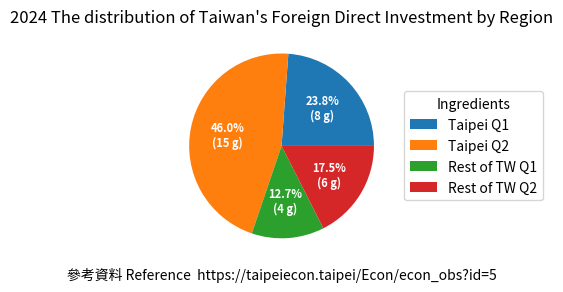

Write the Python code that produced this figure.
import matplotlib.pyplot as plt
import numpy as np

fig, ax = plt.subplots(figsize=(6, 3), subplot_kw=dict(aspect="equal"))

# recipe = ["7.98 USD flour",
#           "75 g sugar",
#           "250 g butter",
#           "300 g berries"]

# data = [float(x.split()[0]) for x in recipe]
# ingredients = [x.split()[-1] for x in recipe]

data = [7.98, 15.39, 4.25, 5.87]

ingredients = ["Taipei Q1", "Taipei Q2", "Rest of TW Q1", "Rest of TW Q2"]


def func(pct, allvals):
    absolute = int(np.round(pct/100.*np.sum(allvals)))
    return f"{pct:.1f}%\n({absolute:d} g)"


wedges, texts, autotexts = ax.pie(data, autopct=lambda pct: func(pct, data),
                                  textprops=dict(color="w"))

ax.legend(wedges, ingredients,
          title="Ingredients",
          loc="center left",
          bbox_to_anchor=(1, 0, 0.5, 1))

plt.setp(autotexts, size=8, weight="bold")

ax.set_title("2024 The distribution of Taiwan's Foreign Direct Investment by Region")

plt.xlabel("參考資料 Reference  https://taipeiecon.taipei/Econ/econ_obs?id=5")

plt.show()
